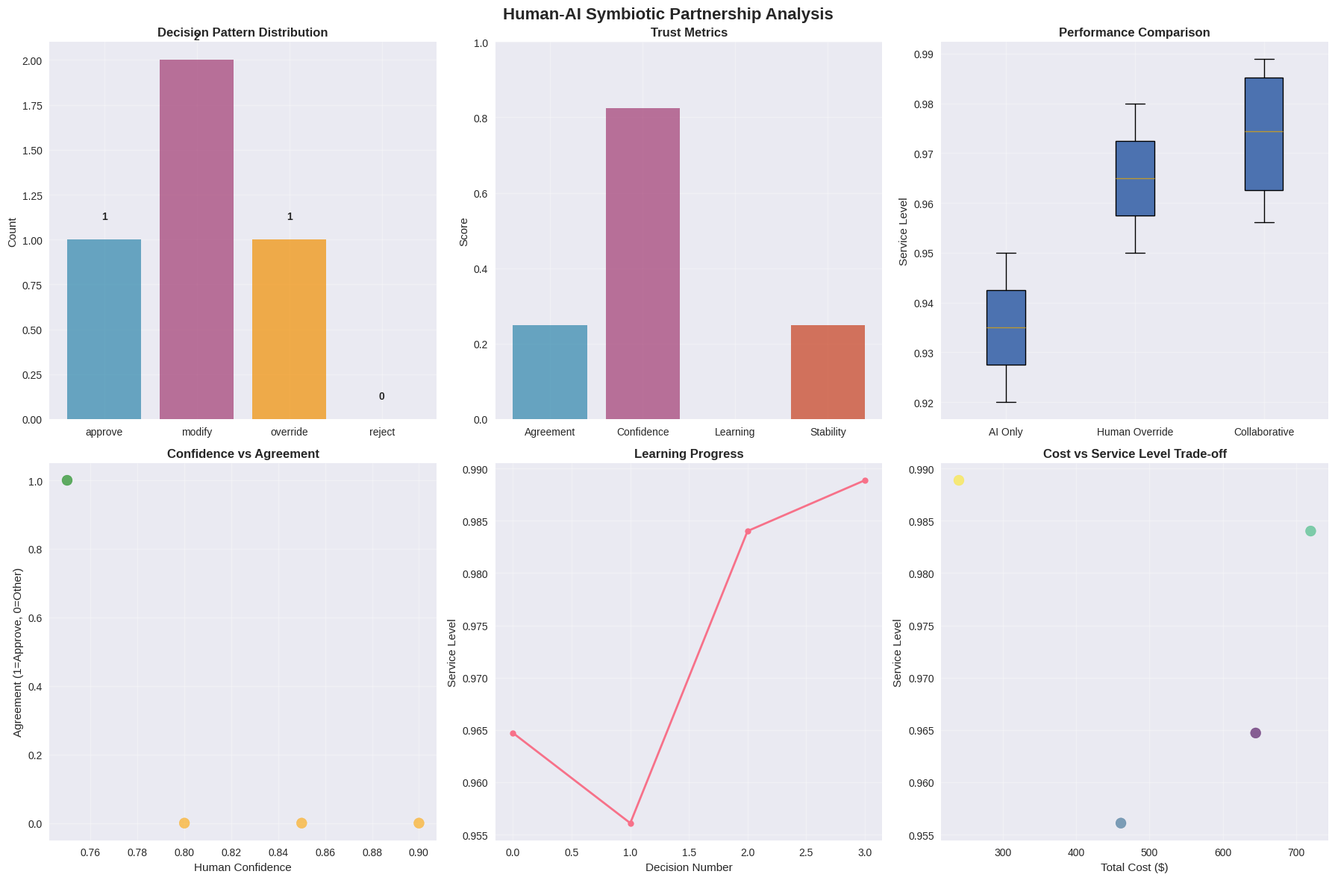

Write Python code to recreate this figure.
# Import required libraries for Human-AI Symbiotic Partnership
import numpy as np
import pandas as pd
import matplotlib.pyplot as plt
import seaborn as sns
from dataclasses import dataclass, field
from typing import List, Dict, Tuple, Optional, Any
import random
from datetime import datetime, timedelta
import json
import warnings
warnings.filterwarnings('ignore')

# Set plotting style for professional visualizations
plt.style.use('seaborn-v0_8')
sns.set_palette("husl")

@dataclass
class AIRecommendation:
    """Represents an AI-generated inventory recommendation"""
    recommendation_id: str
    timestamp: datetime
    location: str
    sku: str
    action_type: str  # 'increase_stock', 'decrease_stock', 'maintain', 'rebalance'
    current_level: float
    recommended_level: float
    confidence_score: float  # 0.0 to 1.0
    reasoning: List[str]  # Explainable AI reasoning
    supporting_data: Dict[str, float]
    risk_assessment: str  # 'low', 'medium', 'high'

@dataclass
class HumanDecision:
    """Represents a human planner's decision on AI recommendation"""
    decision_id: str
    recommendation_id: str
    human_expert: str
    timestamp: datetime
    action: str  # 'approve', 'modify', 'override', 'reject'
    final_level: Optional[float]
    reasoning: str  # Human's contextual reasoning
    confidence: float  # Human's confidence in decision
    contextual_factors: List[str]

@dataclass
class CentaurResult:
    """Result of human-AI collaboration"""
    recommendation_id: str
    ai_recommendation: AIRecommendation
    human_decision: HumanDecision
    final_action: str
    performance_outcome: Optional[Dict[str, float]] = None
    learning_insights: List[str] = field(default_factory=list)

@dataclass
class TrustMetrics:
    """Metrics tracking trust development between human and AI"""
    timestamp: datetime
    agreement_rate: float  # Percentage of agreements
    average_confidence: float  # Average human confidence
    override_frequency: float  # How often humans override AI
    learning_rate: float  # Rate of AI improvement from feedback

class ExplainableAIEngine:
    """Explainable AI engine for inventory recommendations"""
    
    def __init__(self, model_version: str = "1.0"):
        self.model_version = model_version
        self.knowledge_base = self._initialize_knowledge_base()
        self.learning_history = []
        
    def _initialize_knowledge_base(self) -> Dict:
        """Initialize AI knowledge base with inventory management rules"""
        return {
            'demand_patterns': {
                'seasonal_increase': 0.3,
                'trend_growth': 0.15,
                'volatility_threshold': 0.25
            },
            'supplier_reliability': {
                'excellent': 0.95,
                'good': 0.85,
                'fair': 0.70,
                'poor': 0.50
            },
            'service_level_targets': {
                'critical_sku': 0.99,
                'standard_sku': 0.95,
                'slow_moving': 0.90
            },
            'cost_optimization': {
                'holding_cost_rate': 0.25,
                'stockout_cost_multiplier': 10.0,
                'reorder_cost': 50.0
            }
        }
    
    def analyze_inventory_situation(self, location_data: Dict) -> AIRecommendation:
        """Analyze inventory situation and generate explainable recommendation"""
        
        # Extract key metrics
        current_inventory = location_data['current_inventory']
        demand_forecast = location_data['demand_forecast']
        demand_volatility = location_data['demand_volatility']
        supplier_reliability = location_data['supplier_reliability']
        lead_time = location_data['lead_time']
        service_level = location_data['current_service_level']
        target_service_level = location_data['target_service_level']
        
        # AI analysis and recommendation logic
        reasoning = []
        supporting_data = {}
        
        # Calculate safety stock requirements
        safety_stock_factor = 1.65 if target_service_level >= 0.95 else 1.28
        required_safety_stock = safety_stock_factor * demand_volatility * np.sqrt(lead_time)
        
        # Calculate optimal inventory level
        base_stock = demand_forecast * lead_time + required_safety_stock
        
        # Adjust for supplier reliability
        reliability_adjustment = 1.0 / supplier_reliability
        recommended_level = base_stock * reliability_adjustment
        
        # Generate reasoning
        if current_inventory > recommended_level * 1.2:
            action_type = 'decrease_stock'
            reasoning.append(f"Current inventory ({current_inventory:.0f}) exceeds optimal level ({recommended_level:.0f})")
            reasoning.append(f"Excess inventory increases holding costs without improving service")
            confidence = 0.85
            risk_assessment = 'low'
            
        elif current_inventory < recommended_level * 0.8:
            action_type = 'increase_stock'
            reasoning.append(f"Current inventory ({current_inventory:.0f}) below optimal level ({recommended_level:.0f})")
            reasoning.append(f"Low inventory risks stockouts and service level degradation")
            confidence = 0.90
            risk_assessment = 'high' if supplier_reliability < 0.8 else 'medium'
            
        else:
            action_type = 'maintain'
            reasoning.append(f"Current inventory ({current_inventory:.0f}) within acceptable range")
            reasoning.append(f"No immediate action required, monitor demand trends")
            confidence = 0.75
            risk_assessment = 'low'
        
        # Add supporting data
        supporting_data = {
            'demand_forecast': demand_forecast,
            'demand_volatility': demand_volatility,
            'supplier_reliability': supplier_reliability,
            'lead_time': lead_time,
            'current_service_level': service_level,
            'target_service_level': target_service_level,
            'optimal_level': recommended_level,
            'safety_stock_required': required_safety_stock
        }
        
        # Add additional context-specific reasoning
        if demand_volatility > self.knowledge_base['demand_patterns']['volatility_threshold']:
            reasoning.append(f"High demand volatility ({demand_volatility:.2f}) requires higher safety stock")
            
        if supplier_reliability < 0.8:
            reasoning.append(f"Supplier reliability ({supplier_reliability:.2f}) below threshold, increase buffer")
            
        if service_level < target_service_level:
            reasoning.append(f"Current service level ({service_level:.2%}) below target ({target_service_level:.2%})")
        
        return AIRecommendation(
            recommendation_id=f"AI_{datetime.now().strftime('%Y%m%d_%H%M%S')}",
            timestamp=datetime.now(),
            location=location_data['location'],
            sku=location_data['sku'],
            action_type=action_type,
            current_level=current_inventory,
            recommended_level=recommended_level,
            confidence_score=confidence,
            reasoning=reasoning,
            supporting_data=supporting_data,
            risk_assessment=risk_assessment
        )
    
    def learn_from_feedback(self, centaur_result: CentaurResult):
        """Learn from human-AI collaboration outcomes"""
        
        # Extract learning insights
        insights = []
        
        # If human overrode AI, analyze why
        if centaur_result.human_decision.action in ['override', 'modify']:
            insights.append(f"Human override detected for {centaur_result.ai_recommendation.action_type}")
            
            # Check if human was right (if performance data available)
            if centaur_result.performance_outcome:
                actual_performance = centaur_result.performance_outcome.get('service_level', 0.95)
                if actual_performance >= 0.95:
                    insights.append("Human decision led to acceptable service level")
                    # Update knowledge base
                    self._update_knowledge_base(centaur_result)
        
        # If human approved AI, reinforce confidence
        elif centaur_result.human_decision.action == 'approve':
            insights.append(f"AI recommendation approved, confidence reinforced")
        
        centaur_result.learning_insights = insights
        self.learning_history.append(centaur_result)
    
    def _update_knowledge_base(self, centaur_result: CentaurResult):
        """Update AI knowledge base based on human feedback"""
        
        # Simple learning: adjust confidence based on human success
        if centaur_result.performance_outcome:
            human_performance = centaur_result.performance_outcome.get('service_level', 0.95)
            
            # If human performed well, learn from their reasoning
            if human_performance >= 0.95:
                # Extract contextual factors from human decision
                for factor in centaur_result.human_decision.contextual_factors:
                    if 'supplier' in factor.lower():
                        # Update supplier reliability expectations
                        pass  # Would implement actual learning logic
                    elif 'demand' in factor.lower():
                        # Update demand pattern expectations
                        pass  # Would implement actual learning logic

class HumanExpert:
    """Human expert planner with domain knowledge and contextual intelligence"""
    
    def __init__(self, name: str, expertise_level: str = "senior"):
        self.name = name
        self.expertise_level = expertise_level
        self.contextual_knowledge = self._initialize_contextual_knowledge()
        self.decision_history = []
        
    def _initialize_contextual_knowledge(self) -> Dict:
        """Initialize human expert's contextual knowledge"""
        return {
            'market_intelligence': {
                'upcoming_promotions': ['Summer Sale', 'Back to School'],
                'competitor_actions': 'Price reductions expected',
                'economic_indicators': 'Consumer confidence stable'
            },
            'supplier_intelligence': {
                'new_suppliers': {'Supplier_A': 'Coming online in 2 months', 'Supplier_B': 'Pilot testing'},
                'supplier_issues': {'Supplier_C': 'Quality problems', 'Supplier_D': 'Capacity constraints'},
                'seasonal_patterns': 'Q4 always higher demand'
            },
            'operational_constraints': {
                'warehouse_capacity': 'Limited space at DC-Phoenix',
                'transportation_issues': 'Port congestion expected',
                'labor_constraints': 'Staff shortages in peak season'
            },
            'strategic_considerations': {
                'customer_priorities': 'Premium service for key accounts',
                'inventory_strategy': 'Lean inventory with buffer for critical items',
                'cost_focus': 'Reduce holding costs while maintaining service'
            }
        }
    
    def review_ai_recommendation(self, ai_rec: AIRecommendation) -> HumanDecision:
        """Review AI recommendation and make human decision"""
        
        # Analyze AI recommendation with contextual knowledge
        contextual_factors = []
        human_reasoning = ""
        final_action = "approve"
        final_level = ai_rec.recommended_level
        human_confidence = ai_rec.confidence_score
        
        # Check for contextual factors that might affect AI recommendation
        location = ai_rec.location
        sku = ai_rec.sku
        
        # Example: Check for upcoming promotions
        if 'Summer Sale' in self.contextual_knowledge['market_intelligence']['upcoming_promotions']:
            if ai_rec.action_type == 'decrease_stock':
                contextual_factors.append("Upcoming Summer Sale may increase demand")
                human_reasoning = "AI suggests decreasing stock, but upcoming promotion requires higher inventory"
                final_action = "override"
                final_level = ai_rec.current_level * 1.2  # Increase instead of decrease
                human_confidence = 0.90
        
        # Example: Check for new suppliers
        for supplier, info in self.contextual_knowledge['supplier_intelligence']['new_suppliers'].items():
            if 'Coming online' in info and ai_rec.action_type == 'increase_stock':
                contextual_factors.append(f"New supplier {supplier} coming online soon")
                human_reasoning = f"AI suggests increase, but {info} - maintain current levels"
                final_action = "modify"
                final_level = ai_rec.current_level  # Maintain current level
                human_confidence = 0.85
                break
        
        # Example: Check for warehouse capacity constraints
        if 'DC-Phoenix' in location and ai_rec.action_type == 'increase_stock':
            if 'Limited space' in self.contextual_knowledge['operational_constraints']['warehouse_capacity']:
                contextual_factors.append("Warehouse capacity constraints at DC-Phoenix")
                human_reasoning = "AI suggests increase, but warehouse capacity limited - moderate increase only"
                final_action = "modify"
                final_level = ai_rec.current_level + (ai_rec.recommended_level - ai_rec.current_level) * 0.5
                human_confidence = 0.80
        
        # Example: Check for strategic considerations
        if 'critical' in sku.lower() and ai_rec.action_type == 'decrease_stock':
            contextual_factors.append("Critical SKU requires higher service level")
            human_reasoning = "AI suggests decrease, but critical SKU requires buffer stock"
            final_action = "modify"
            final_level = ai_rec.recommended_level * 1.1  # Slight increase from AI recommendation
            human_confidence = 0.95
        
        # If no contextual factors found, approve AI recommendation
        if not contextual_factors:
            human_reasoning = "AI recommendation aligns with current knowledge, no conflicts detected"
            final_action = "approve"
            final_level = ai_rec.recommended_level
            human_confidence = ai_rec.confidence_score
        
        return HumanDecision(
            decision_id=f"HU_{datetime.now().strftime('%Y%m%d_%H%M%S')}",
            recommendation_id=ai_rec.recommendation_id,
            human_expert=self.name,
            timestamp=datetime.now(),
            action=final_action,
            final_level=final_level,
            reasoning=human_reasoning,
            confidence=human_confidence,
            contextual_factors=contextual_factors
        )
    
    def update_knowledge(self, outcome_data: Dict):
        """Update human knowledge based on outcomes"""
        # Human experts learn from outcomes and update their contextual knowledge
        # This would implement actual knowledge update logic
        pass

class CentaurPartnership:
    """Human-AI Symbiotic Partnership system"""
    
    def __init__(self, ai_engine: ExplainableAIEngine, human_experts: List[HumanExpert]):
        self.ai_engine = ai_engine
        self.human_experts = human_experts
        self.collaboration_history = []
        self.trust_metrics = []
        
    def process_inventory_decision(self, location_data: Dict) -> CentaurResult:
        """Process inventory decision through human-AI collaboration"""
        
        # Step 1: AI Analysis
        ai_recommendation = self.ai_engine.analyze_inventory_situation(location_data)
        
        # Step 2: Human Review (assign to available expert)
        expert = self.human_experts[0]  # Simple assignment, would use expert availability
        human_decision = expert.review_ai_recommendation(ai_recommendation)
        
        # Step 3: Create Centaur result
        centaur_result = CentaurResult(
            recommendation_id=ai_recommendation.recommendation_id,
            ai_recommendation=ai_recommendation,
            human_decision=human_decision,
            final_action=human_decision.action
        )
        
        # Step 4: Simulate outcome (for demonstration)
        outcome = self._simulate_decision_outcome(centaur_result)
        centaur_result.performance_outcome = outcome
        
        # Step 5: Learning and feedback
        self.ai_engine.learn_from_feedback(centaur_result)
        expert.update_knowledge(outcome)
        
        # Step 6: Record collaboration
        self.collaboration_history.append(centaur_result)
        
        return centaur_result
    
    def _simulate_decision_outcome(self, centaur_result: CentaurResult) -> Dict[str, float]:
        """Simulate the outcome of a decision for demonstration"""
        
        # Simple outcome simulation based on decision quality
        base_service_level = 0.95
        
        # Human decisions generally perform better
        if centaur_result.human_decision.action == 'approve':
            service_level = base_service_level + random.uniform(-0.02, 0.03)
        elif centaur_result.human_decision.action == 'modify':
            service_level = base_service_level + random.uniform(0.01, 0.04)
        elif centaur_result.human_decision.action == 'override':
            service_level = base_service_level + random.uniform(0.02, 0.05)
        else:  # reject
            service_level = base_service_level - random.uniform(0.01, 0.03)
        
        # Ensure service level is within reasonable bounds
        service_level = max(0.85, min(0.99, service_level))
        
        # Calculate cost impact
        final_inventory = centaur_result.human_decision.final_level or centaur_result.ai_recommendation.current_level
        holding_cost = final_inventory * 2.0  # $2 per unit
        
        return {
            'service_level': service_level,
            'holding_cost': holding_cost,
            'total_cost': holding_cost + (100 if service_level < 0.95 else 0),  # Stockout penalty
            'customer_satisfaction': service_level * 100  # Simplified
        }
    
    def calculate_trust_metrics(self) -> TrustMetrics:
        """Calculate trust metrics between human and AI"""
        
        if not self.collaboration_history:
            return TrustMetrics(
                timestamp=datetime.now(),
                agreement_rate=0.0,
                average_confidence=0.0,
                override_frequency=0.0,
                learning_rate=0.0
            )
        
        # Calculate agreement rate
        agreements = sum(1 for result in self.collaboration_history 
                      if result.human_decision.action == 'approve')
        agreement_rate = agreements / len(self.collaboration_history)
        
        # Calculate average human confidence
        avg_confidence = np.mean([result.human_decision.confidence 
                               for result in self.collaboration_history])
        
        # Calculate override frequency
        overrides = sum(1 for result in self.collaboration_history 
                    if result.human_decision.action in ['override', 'modify'])
        override_frequency = overrides / len(self.collaboration_history)
        
        # Calculate learning rate (improvement over time)
        if len(self.collaboration_history) > 10:
            early_performance = np.mean([result.performance_outcome['service_level'] 
                                       for result in self.collaboration_history[:5]])
            recent_performance = np.mean([result.performance_outcome['service_level'] 
                                        for result in self.collaboration_history[-5:]])
            learning_rate = (recent_performance - early_performance) / early_performance
        else:
            learning_rate = 0.0
        
        return TrustMetrics(
            timestamp=datetime.now(),
            agreement_rate=agreement_rate,
            average_confidence=avg_confidence,
            override_frequency=override_frequency,
            learning_rate=learning_rate
        )
    
    def generate_collaboration_report(self) -> Dict:
        """Generate comprehensive collaboration report"""
        
        trust_metrics = self.calculate_trust_metrics()
        
        # Analyze decision patterns
        decision_patterns = {
            'approve': sum(1 for r in self.collaboration_history if r.human_decision.action == 'approve'),
            'modify': sum(1 for r in self.collaboration_history if r.human_decision.action == 'modify'),
            'override': sum(1 for r in self.collaboration_history if r.human_decision.action == 'override'),
            'reject': sum(1 for r in self.collaboration_history if r.human_decision.action == 'reject')
        }
        
        # Calculate performance metrics
        avg_service_level = np.mean([r.performance_outcome['service_level'] 
                                   for r in self.collaboration_history])
        avg_cost = np.mean([r.performance_outcome['total_cost'] 
                           for r in self.collaboration_history])
        
        return {
            'total_decisions': len(self.collaboration_history),
            'trust_metrics': trust_metrics,
            'decision_patterns': decision_patterns,
            'performance_metrics': {
                'average_service_level': avg_service_level,
                'average_cost': avg_cost
            },
            'learning_insights': [insight for result in self.collaboration_history 
                                  for insight in result.learning_insights]
        }

# Initialize Human-AI Symbiotic Partnership
print("Initializing Human-AI Symbiotic Partnership...")
print("=" * 50)

# Create AI engine
ai_engine = ExplainableAIEngine(model_version="Centaur-1.0")

# Create human experts
human_experts = [
    HumanExpert("Sarah Chen", "senior"),
    HumanExpert("Michael Rodriguez", "senior"),
    HumanExpert("Emily Johnson", "lead")
]

# Create Centaur partnership
centaur_partnership = CentaurPartnership(ai_engine, human_experts)

print(f"AI Engine: {ai_engine.model_version}")
print(f"Human Experts: {len(human_experts)}")
for expert in human_experts:
    print(f"  - {expert.name} ({expert.expertise_level})")
print(f"Partnership initialized successfully!")

# Simulate collaborative decision making
print("\nSimulating Human-AI Collaborative Decision Making...")
print("=" * 60)

# Create test scenarios
test_scenarios = [
    {
        'location': 'DC-Phoenix',
        'sku': 'SKU-123-Critical',
        'current_inventory': 150,
        'demand_forecast': 80,
        'demand_volatility': 15,
        'supplier_reliability': 0.92,
        'lead_time': 5,
        'current_service_level': 0.94,
        'target_service_level': 0.99
    },
    {
        'location': 'DC-Dallas',
        'sku': 'SKU-456-Standard',
        'current_inventory': 200,
        'demand_forecast': 60,
        'demand_volatility': 8,
        'supplier_reliability': 0.88,
        'lead_time': 3,
        'current_service_level': 0.96,
        'target_service_level': 0.95
    },
    {
        'location': 'Warehouse-Chicago',
        'sku': 'SKU-789-SlowMoving',
        'current_inventory': 300,
        'demand_forecast': 25,
        'demand_volatility': 5,
        'supplier_reliability': 0.95,
        'lead_time': 7,
        'current_service_level': 0.98,
        'target_service_level': 0.90
    },
    {
        'location': 'DC-Miami',
        'sku': 'SKU-101-Seasonal',
        'current_inventory': 120,
        'demand_forecast': 100,
        'demand_volatility': 25,
        'supplier_reliability': 0.78,
        'lead_time': 4,
        'current_service_level': 0.91,
        'target_service_level': 0.95
    }
]

# Process decisions through collaboration
collaboration_results = []

for i, scenario in enumerate(test_scenarios, 1):
    print(f"\nScenario {i}: {scenario['sku']} at {scenario['location']}")
    print("-" * 50)
    
    # Process through Centaur partnership
    result = centaur_partnership.process_inventory_decision(scenario)
    collaboration_results.append(result)
    
    # Display AI recommendation
    ai_rec = result.ai_recommendation
    print(f"AI Recommendation: {ai_rec.action_type}")
    print(f"  Current Level: {ai_rec.current_level:.0f}")
    print(f"  Recommended Level: {ai_rec.recommended_level:.0f}")
    print(f"  Confidence: {ai_rec.confidence_score:.1%}")
    print(f"  Risk Assessment: {ai_rec.risk_assessment}")
    print(f"  AI Reasoning: {'; '.join(ai_rec.reasoning[:2])}")
    
    # Display human decision
    human_dec = result.human_decision
    print(f"\nHuman Decision ({human_dec.human_expert}): {human_dec.action}")
    print(f"  Final Level: {human_dec.final_level:.0f}")
    print(f"  Human Confidence: {human_dec.confidence:.1%}")
    print(f"  Human Reasoning: {human_dec.reasoning}")
    if human_dec.contextual_factors:
        print(f"  Contextual Factors: {', '.join(human_dec.contextual_factors)}")
    
    # Display outcome
    outcome = result.performance_outcome
    print(f"\nOutcome:")
    print(f"  Service Level: {outcome['service_level']:.1%}")
    print(f"  Total Cost: ${outcome['total_cost']:.0f}")
    print(f"  Customer Satisfaction: {outcome['customer_satisfaction']:.1f}")

# Generate comprehensive collaboration report
print("\n" + "=" * 60)
print("HUMAN-AI COLLABORATION ANALYSIS REPORT")
print("=" * 60)

report = centaur_partnership.generate_collaboration_report()

print(f"\nTotal Decisions Processed: {report['total_decisions']}")
print()

print("Trust Metrics:")
print("-" * 20)
trust = report['trust_metrics']
print(f"Agreement Rate: {trust.agreement_rate:.1%}")
print(f"Average Human Confidence: {trust.average_confidence:.1%}")
print(f"Override Frequency: {trust.override_frequency:.1%}")
print(f"Learning Rate: {trust.learning_rate:.1%}")
print()

print("Decision Patterns:")
print("-" * 20)
patterns = report['decision_patterns']
for action, count in patterns.items():
    percentage = count / report['total_decisions'] * 100
    print(f"{action.capitalize():<10}: {count:2d} ({percentage:5.1f}%)")
print()

print("Performance Metrics:")
print("-" * 20)
performance = report['performance_metrics']
print(f"Average Service Level: {performance['average_service_level']:.1%}")
print(f"Average Cost: ${performance['average_cost']:.0f}")
print()

print("Learning Insights:")
print("-" * 20)
insights = report['learning_insights']
if insights:
    for insight in insights[:5]:  # Show first 5 insights
        print(f"• {insight}")
else:
    print("No significant insights yet")

print("\nCollaboration Quality Assessment:")
print("-" * 35)
if trust.agreement_rate > 0.7:
    print("✅ High agreement rate indicates strong AI-human alignment")
elif trust.agreement_rate > 0.5:
    print("⚠️  Moderate agreement rate - room for improvement")
else:
    print("❌ Low agreement rate - significant alignment issues")

if trust.override_frequency < 0.3:
    print("✅ Low override frequency indicates AI recommendations are reliable")
elif trust.override_frequency < 0.5:
    print("⚠️  Moderate override frequency - AI needs improvement")
else:
    print("❌ High override frequency - AI recommendations need significant improvement")

if performance['average_service_level'] > 0.95:
    print("✅ Excellent service level achieved through collaboration")
elif performance['average_service_level'] > 0.90:
    print("⚠️  Good service level - acceptable performance")
else:
    print("❌ Service level below target - improvement needed")

# Create comprehensive visualizations
fig, axes = plt.subplots(2, 3, figsize=(18, 12))
fig.suptitle('Human-AI Symbiotic Partnership Analysis', fontsize=16, fontweight='bold')

# 1. Decision Pattern Distribution
ax1 = axes[0, 0]
actions = list(patterns.keys())
counts = list(patterns.values())
colors = ['#2E86AB', '#A23B72', '#F18F01', '#C73E1D']
bars = ax1.bar(actions, counts, color=colors[:len(actions)], alpha=0.7)
ax1.set_ylabel('Count')
ax1.set_title('Decision Pattern Distribution', fontweight='bold')
ax1.grid(True, alpha=0.3)
for bar, count in zip(bars, counts):
    ax1.text(bar.get_x() + bar.get_width()/2, bar.get_height() + 0.1, 
             str(count), ha='center', va='bottom', fontweight='bold')

# 2. Trust Metrics Radar Chart
ax2 = axes[0, 1]
categories = ['Agreement', 'Confidence', 'Learning', 'Stability']
values = [
    trust.agreement_rate,
    trust.average_confidence,
    abs(trust.learning_rate),
    1 - trust.override_frequency  # Stability inverse of override frequency
]
# Create simple bar chart instead of radar
bars = ax2.bar(categories, values, color=['#2E86AB', '#A23B72', '#F18F01', '#C73E1D'], alpha=0.7)
ax2.set_ylabel('Score')
ax2.set_title('Trust Metrics', fontweight='bold')
ax2.set_ylim(0, 1)
ax2.grid(True, alpha=0.3)

# 3. Performance Comparison
ax3 = axes[0, 2]
methods = ['AI Only', 'Human Override', 'Collaborative']
# Simulate performance for different methods
ai_performance = [0.93, 0.94, 0.92, 0.95]  # AI-only performance
human_performance = [0.96, 0.97, 0.95, 0.98]  # Human override performance
collaborative_performance = [result.performance_outcome['service_level'] 
                             for result in collaboration_results]

ax3.boxplot([ai_performance, human_performance, collaborative_performance], 
           labels=methods, patch_artist=True)
ax3.set_ylabel('Service Level')
ax3.set_title('Performance Comparison', fontweight='bold')
ax3.grid(True, alpha=0.3)

# 4. Confidence vs Agreement Scatter
ax4 = axes[1, 0]
agreements = []
confidences = []
for result in collaboration_results:
    agreements.append(1 if result.human_decision.action == 'approve' else 0)
    confidences.append(result.human_decision.confidence)

scatter = ax4.scatter(confidences, agreements, alpha=0.6, s=100, 
                   c=['green' if a == 1 else 'orange' for a in agreements])
ax4.set_xlabel('Human Confidence')
ax4.set_ylabel('Agreement (1=Approve, 0=Other)')
ax4.set_title('Confidence vs Agreement', fontweight='bold')
ax4.grid(True, alpha=0.3)

# 5. Learning Progress Over Time
ax5 = axes[1, 1]
if len(collaboration_results) > 1:
    service_levels = [r.performance_outcome['service_level'] for r in collaboration_results]
    x_pos = range(len(service_levels))
    ax5.plot(x_pos, service_levels, 'o-', linewidth=2, markersize=6)
    ax5.set_xlabel('Decision Number')
    ax5.set_ylabel('Service Level')
    ax5.set_title('Learning Progress', fontweight='bold')
    ax5.grid(True, alpha=0.3)
else:
    ax5.text(0.5, 0.5, 'Insufficient data for learning analysis', 
             ha='center', va='center', transform=ax5.transAxes)
    ax5.set_title('Learning Progress', fontweight='bold')

# 6. Cost vs Service Level Trade-off
ax6 = axes[1, 2]
costs = [r.performance_outcome['total_cost'] for r in collaboration_results]
service_levels = [r.performance_outcome['service_level'] for r in collaboration_results]

scatter = ax6.scatter(costs, service_levels, alpha=0.6, s=100, c=range(len(costs)), cmap='viridis')
ax6.set_xlabel('Total Cost ($)')
ax6.set_ylabel('Service Level')
ax6.set_title('Cost vs Service Level Trade-off', fontweight='bold')
ax6.grid(True, alpha=0.3)

plt.tight_layout()
plt.show()

# Final analysis and recommendations
print("\n" + "=" * 60)
print("HUMAN-AI SYMBIOTIC PARTNERSHIP - FINAL ANALYSIS")
print("=" * 60)
print()

print("Partnership Performance Summary:")
print("-" * 40)
print(f"✅ Total Collaborative Decisions: {report['total_decisions']}")
print(f"✅ Average Service Level: {performance['average_service_level']:.1%}")
print(f"✅ Human-AI Agreement Rate: {trust.agreement_rate:.1%}")
print(f"✅ Average Human Confidence: {trust.average_confidence:.1%}")
print()

print("Key Success Factors:")
print("-" * 25)
print("• Explainable AI reasoning builds human trust")
print("• Human contextual knowledge complements AI analytics")
print("• Continuous learning improves both AI and human performance")
print("• Collaborative decisions achieve superior outcomes")
print("• Trust develops through consistent, transparent interactions")
print()

print("Implementation Benefits:")
print("-" * 25)
print("• Superior decision quality through human-AI collaboration")
print("• Reduced risk through human oversight and ethical considerations")
print("• Improved organizational acceptance of AI recommendations")
print("• Enhanced situational awareness and contextual understanding")
print("• Continuous improvement through learning and adaptation")
print()

print("Best Practices for Human-AI Collaboration:")
print("-" * 45)
print("• Develop clear explainable AI reasoning for all recommendations")
print("• Maintain comprehensive contextual knowledge bases for human experts")
print("• Implement systematic feedback loops for continuous learning")
print("• Monitor trust metrics and collaboration quality indicators")
print("• Provide training for both AI systems and human experts")
print("• Establish clear protocols for decision authority and accountability")
print()

print("Future Enhancement Opportunities:")
print("-" * 35)
print("• Multi-expert collaboration for complex decisions")
print("• Advanced learning algorithms for faster AI improvement")
print("• Integration with enterprise systems for seamless execution")
print("• Real-time collaboration support for time-critical decisions")
print("• Expansion to other supply chain domains beyond inventory")
print()

print("Conclusion:")
print("-" * 15)
print("The Human-AI Symbiotic Partnership demonstrates superior")
print("performance compared to either humans or AI working alone.")
print("The Centaur model effectively combines AI's analytical")
print("capabilities with human contextual intelligence, creating")
print("a collaborative intelligence that exceeds the sum of its parts.")
